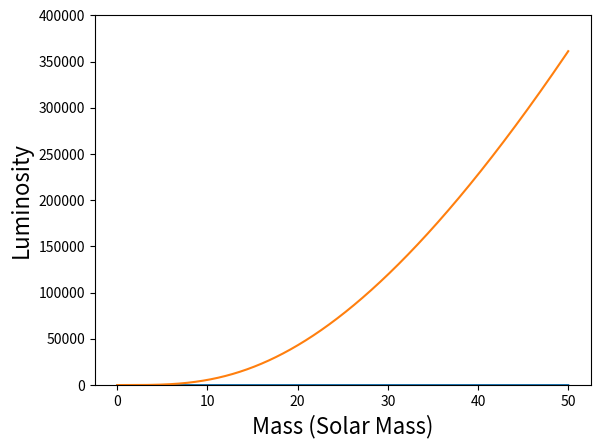

This chart was generated by the following Python code:
import sys
import numpy as np
import matplotlib.pyplot as plt
from scipy.integrate import odeint

m_p = 1.67e-24 # g
sigma = 5.67e-5 #cgs
ev_ergs = 1.6e-12
solar_g = 1.989e33
G = 6.67e-8 # cgs
yr_sec = 3.156e7 #second
Mdot = 10e-4*(solar_g/yr_sec)


Rinit = 2.5
mvalues = np.linspace(0.01, 50, 2000)

def bb_luminosity(radius):
    return 4*np.pi*(radius**2)*sigma*(3500**4)

def derivatives(mass, radius):
    bb = max(bb_luminosity(radius*6.955e10), 3.846e33*(mass**3))
    term1 = (2./3)*((radius*6.944e10)**2)/((mass*solar_g)**2)
    term2 = -(0.25*Mdot*G)*(mass*solar_g)/(radius*6.955e10)
    term3 = -bb
    term4 = -3*Mdot*(mass*solar_g)/(radius*6.955e10)
    term5 = (84.2*ev_ergs*Mdot)

    return term1*(term2 + term3 + term4 + term5)


def other_derivs(mass, radius):
    bb = max(bb_luminosity(radius*6.955e10), 3.846e33*(mass**3))
    return bb - (0.25*G*Mdot)*((mass*solar_g)/(radius*6.955e10))


def tout_radius(M):
    omega = 0.62246212
    l = -0.42450044
    kappa = -7.11727086
    gamma = 0.32699690
    mu = 0.02410413
    nu = 0
    eta = 0.94472050
    o = -7.45345690
    pi = -0.00186899

    term1 = omega*(M**2.5) + l*(M**6.5) + kappa*(M**11) + gamma*(M**19) + mu*(M**19.5)
    term2 = nu + eta*(M**2) + o*(M**8.5) + M**18.5 + pi*(M**19.5)

    return 500*(term1/term2)

def tout_lum(M):
    alpha = 0.397
    beta = 8.527
    gamma = 0.00026
    delta = 5.433
    sigma = 5.56
    eta = 0.788
    n = 0.0058

    term1 = alpha*M**5.5 + beta*M**11
    term2 = gamma + M**3 + delta*M**5 + sigma*M**7 + eta*M**8 + n*M**9.5

    return term1/term2

radius = odeint(derivatives, Rinit, mvalues)
luminosity = odeint(other_derivs, Rinit, mvalues)

#plt.plot(mvalues, radius, label="This Model")
#plt.plot(mvalues, tout_radius(mvalues), label = "Tout1996")
#plt.xlabel('Mass (Solar Mass)', fontsize=16)
#plt.ylabel('Radius', fontsize=16)
#plt.legend()
#plt.show()

plt.plot(mvalues, luminosity)
plt.plot(mvalues, tout_lum(mvalues))
plt.xlabel('Mass (Solar Mass)', fontsize=16)
plt.ylabel('Luminosity', fontsize=16)
plt.ylim(0, 400000)
plt.show()
